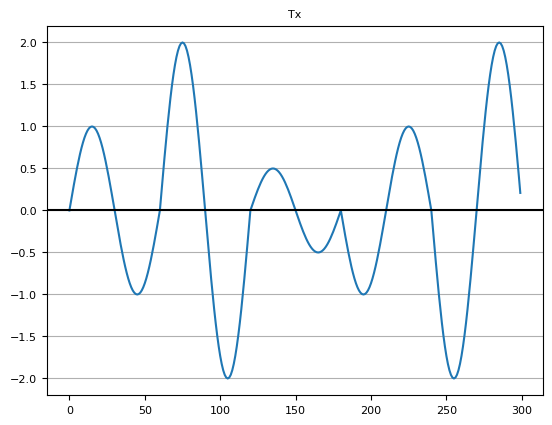

Recreate this plot in Python.
import numpy as np
import matplotlib.pyplot as plt
pi = np.pi

# PARAMETERS
TIME_VECTOR_SIZE = 60
AMPL_VECTOR = (1,2,0.5,-1,-2)

# CALCULATION
t = np.linspace(0, 2*pi,TIME_VECTOR_SIZE, endpoint=False)

Carrier = np.sin(t)

Tx = np.array([])
for amp in AMPL_VECTOR:
    Tx = np.append(Tx,Carrier*amp)

plt.rcdefaults()
plt.rc('font', size=8)
plt.rc('axes', titlesize=8)
plt.rc('axes', labelsize=8)
plt.rc('xtick', labelsize=8)
plt.rc('ytick', labelsize=8)
plt.rc('legend', fontsize=8)
plt.rc('figure', titlesize=8)
plt.rc('font', family='Arial')

RES = 100

# PRESENTATION
plt.figure(dpi=RES)
plt.plot(Tx)
plt.axhline(y=0,color='black')
plt.title('Tx')
plt.grid(axis='y')
plt.show()

# SAVING
np.save('TxSignal',Tx)

